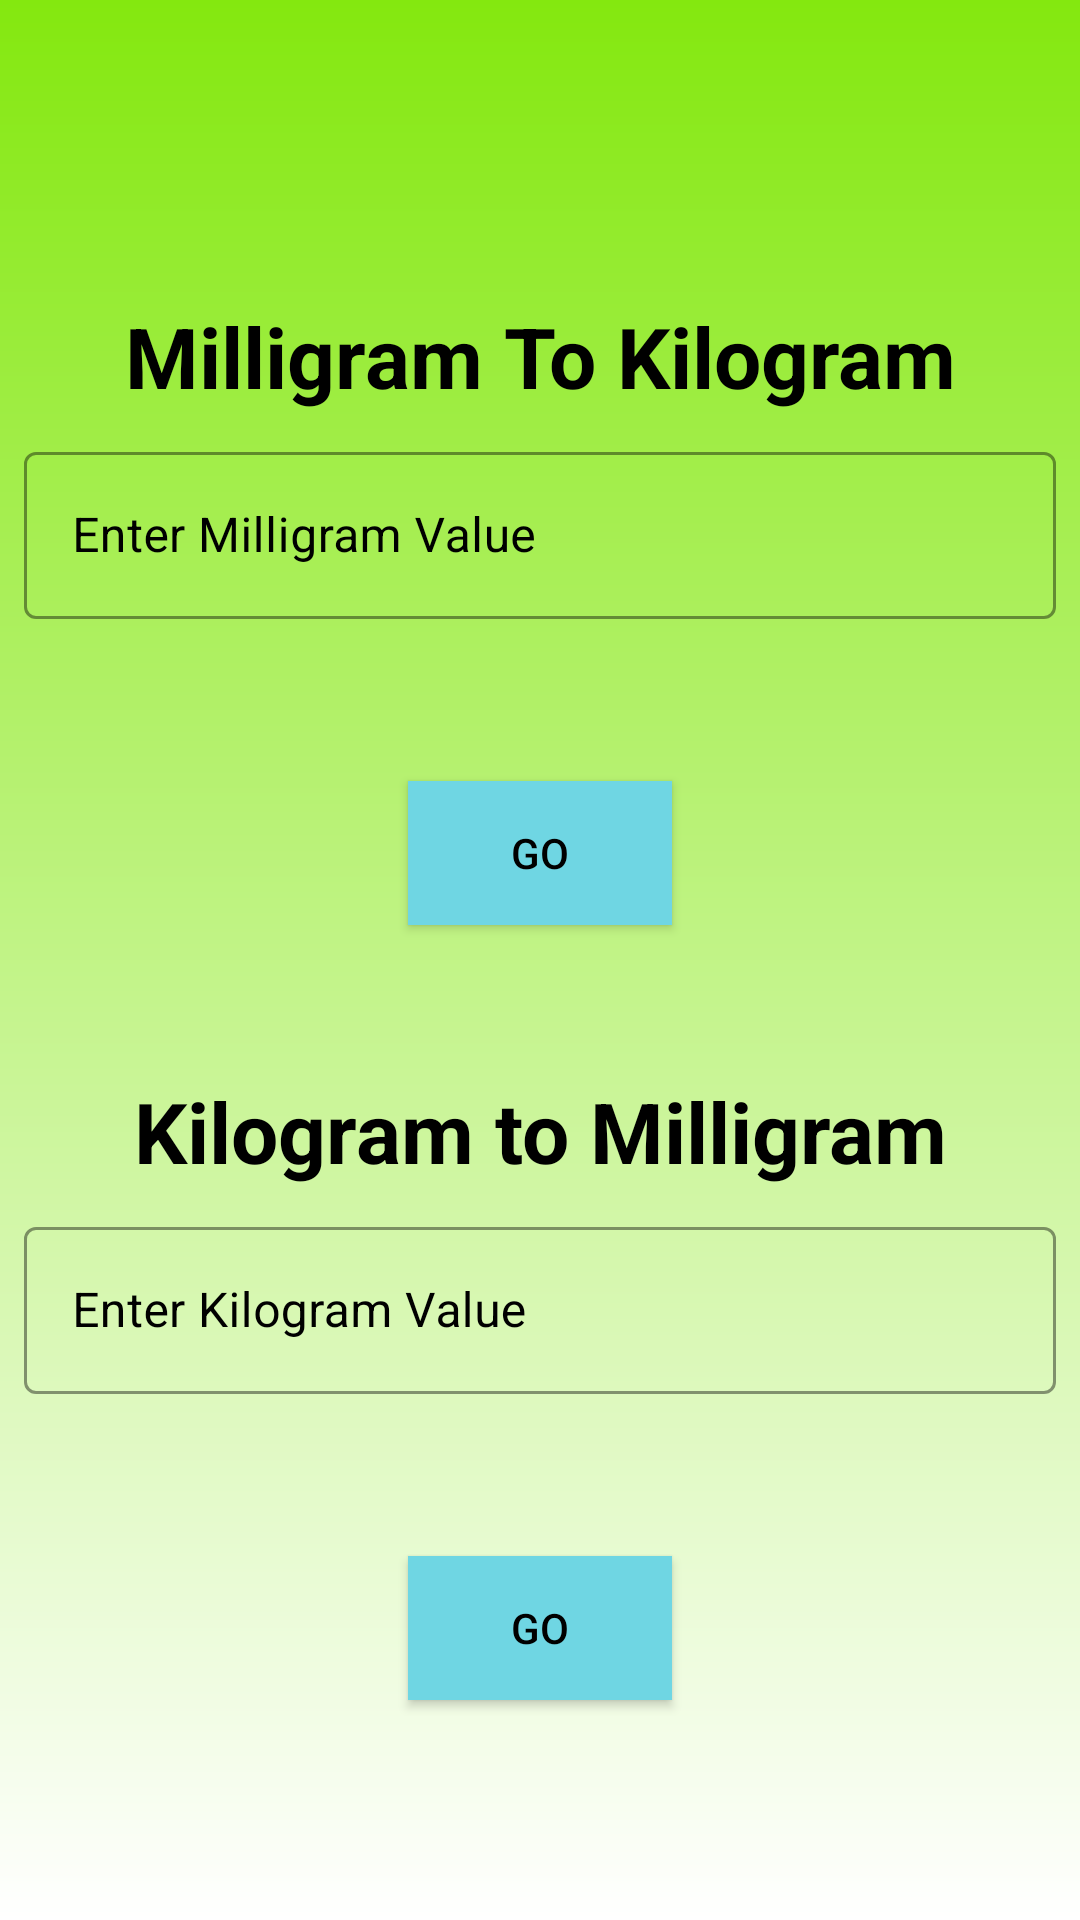

The Android layout XML behind this screen, and the referenced resources:
<!-- AndroidManifest.xml: application theme Theme.UnitConvertor -->
<!-- res/layout/activity_milligram_to_kilogram_or_vv.xml -->
<?xml version="1.0" encoding="utf-8"?>
<androidx.constraintlayout.widget.ConstraintLayout xmlns:android="http://schemas.android.com/apk/res/android"
    xmlns:app="http://schemas.android.com/apk/res-auto"
    xmlns:tools="http://schemas.android.com/tools"
    android:id="@+id/main"
    android:layout_width="match_parent"
    android:layout_height="match_parent"
    android:background="@drawable/bg_gradient4"
    tools:context=".MilligramToKilogramOrVv">

    <TextView
        android:id="@+id/header9.1"
        android:layout_width="match_parent"
        android:layout_height="wrap_content"
        android:layout_marginTop="100dp"
        style="@style/title"
        android:text="@string/milligram_to_kilogram"
        android:textColor="@color/black"
        app:layout_constraintTop_toTopOf="parent"
        app:layout_constraintStart_toStartOf="parent"
        app:layout_constraintEnd_toEndOf="parent"
        android:textSize="28sp"/>

    <com.google.android.material.textfield.TextInputLayout
        android:layout_width="match_parent"
        android:layout_height="wrap_content"
        style="@style/input"
        android:id="@+id/wrapper9.1"
        android:textColorHint="@color/black"
        app:boxStrokeColor="@color/black"
        app:layout_constraintTop_toBottomOf="@+id/header9.1"
        app:layout_constraintStart_toStartOf="parent"
        app:layout_constraintEnd_toEndOf="parent">

        <com.google.android.material.textfield.TextInputEditText
            android:id="@+id/input9_1"
            android:layout_width="match_parent"
            android:layout_height="wrap_content"
            android:inputType="numberDecimal"
            android:textColor="@color/black"
            android:textColorHint="@color/black"
            android:hint="@string/enter_milligram_value"/>
    </com.google.android.material.textfield.TextInputLayout>

    <TextView
        android:layout_width="match_parent"
        android:layout_height="wrap_content"
        android:id="@+id/result_view9_1"
        android:textColor="@color/black"
        app:layout_constraintStart_toStartOf="parent"
        app:layout_constraintTop_toBottomOf="@+id/wrapper9.1"
        style="@style/result_box"/>

    <androidx.appcompat.widget.AppCompatButton
        android:id="@+id/firstBtn9_1"
        android:layout_width="wrap_content"
        android:layout_height="wrap_content"
        android:text="@string/go"
        android:textColor="@color/black"
        android:background="@color/cyan"
        style="@style/result_button"
        app:layout_constraintTop_toBottomOf="@+id/result_view9_1"
        app:layout_constraintStart_toStartOf="parent"
        app:layout_constraintEnd_toEndOf="parent"/>

    <TextView
        android:id="@+id/header9.2"
        android:layout_width="match_parent"
        android:layout_height="wrap_content"
        android:layout_marginTop="50dp"
        style="@style/title"
        android:text="@string/kilogram_to_milligram"
        android:textColor="@color/black"
        app:layout_constraintTop_toBottomOf="@+id/firstBtn9_1"
        app:layout_constraintStart_toStartOf="parent"
        app:layout_constraintEnd_toEndOf="parent"
        android:textSize="28sp"/>

    <com.google.android.material.textfield.TextInputLayout
        android:layout_width="match_parent"
        android:layout_height="wrap_content"
        style="@style/input"
        android:id="@+id/wrapper9.2"
        android:textColorHint="@color/black"
        app:boxStrokeColor="@color/black"
        app:layout_constraintTop_toBottomOf="@+id/header9.2"
        app:layout_constraintStart_toStartOf="parent"
        app:layout_constraintEnd_toEndOf="parent">

        <com.google.android.material.textfield.TextInputEditText
            android:id="@+id/input9_2"
            android:layout_width="match_parent"
            android:layout_height="wrap_content"
            android:inputType="numberDecimal"
            android:textColor="@color/black"
            android:textColorHint="@color/black"
            android:hint="@string/enter_kilogram_value"/>
    </com.google.android.material.textfield.TextInputLayout>

    <TextView
        android:layout_width="match_parent"
        android:layout_height="wrap_content"
        android:id="@+id/result_view9_2"
        android:textColor="@color/black"
        app:layout_constraintStart_toStartOf="parent"
        app:layout_constraintTop_toBottomOf="@+id/wrapper9.2"
        style="@style/result_box"/>

    <androidx.appcompat.widget.AppCompatButton
        android:id="@+id/secondBtn9_2"
        android:layout_width="wrap_content"
        android:layout_height="wrap_content"
        android:text="@string/go"
        android:textColor="@color/black"
        android:background="@color/cyan"
        style="@style/result_button"
        app:layout_constraintTop_toBottomOf="@+id/result_view9_2"
        app:layout_constraintStart_toStartOf="parent"
        app:layout_constraintEnd_toEndOf="parent"/>

</androidx.constraintlayout.widget.ConstraintLayout>
<!-- resources referenced by this layout -->
<resources>
  <color name="black">#FF000000</color>
  <color name="cyan">#6FD6E3</color>
  <!-- drawable bg_gradient4 (drawable) -->
  <?xml version="1.0" encoding="utf-8"?>
  <shape android:shape="rectangle" xmlns:android="http://schemas.android.com/apk/res/android">
      <gradient
          android:startColor="@color/green"
          android:endColor="@color/white"
          android:angle="-30"/>
  </shape>
  <string name="enter_kilogram_value">Enter Kilogram Value</string>
  <string name="enter_milligram_value">Enter Milligram Value</string>
  <string name="go">Go</string>
  <string name="kilogram_to_milligram">Kilogram to Milligram</string>
  <string name="milligram_to_kilogram">Milligram To Kilogram</string>
  <style name="input" parent="Widget.MaterialComponents.TextInputLayout.OutlinedBox">
          <item name="android:layout_margin">8dp</item>
      </style>
  <style name="result_box" parent="@style/TextAppearance.AppCompat.Body1">
          <item name="android:layout_gravity">center</item>
          <item name="android:layout_margin">8dp</item>
          <item name="android:height">38dp</item>
      </style>
  <style name="result_button">
          <item name="android:layout_margin">8dp</item>
          <item name="android:gravity">center</item>
      </style>
  <style name="title" parent="TextAppearance.MaterialComponents.Headline5">
          <item name="android:textStyle">bold</item>
          <item name="android:gravity">center</item>
      </style>
  <style name="Theme.UnitConvertor" parent="Base.Theme.UnitConvertor" />
  <color name="green">#84E80F</color>
  <color name="white">#FFFFFFFF</color>
  <style name="Base.Theme.UnitConvertor" parent="Theme.Material3.DayNight.NoActionBar">
          
          
      </style>
</resources>
